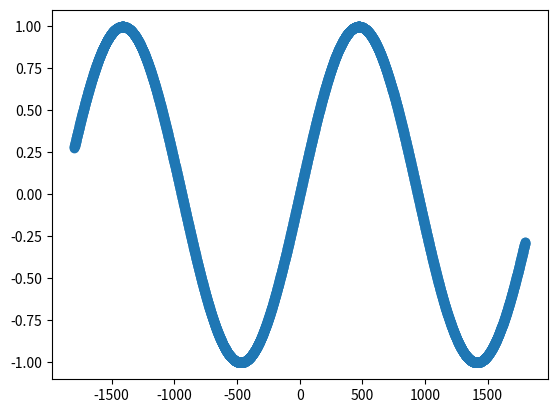

Source code (Python):
import math, matplotlib.pyplot as plt

equation = "math.sin(x/300)" #input("Enter an equation:\ny = ").replace("^", "**").replace("sin(", "math.sin(")

points = []


for x in range(-1800, 1800, 1):
    points.append([x, eval(equation)])

plt.scatter( [i[0] for i in points], [i[1] for i in points] )
plt.show()